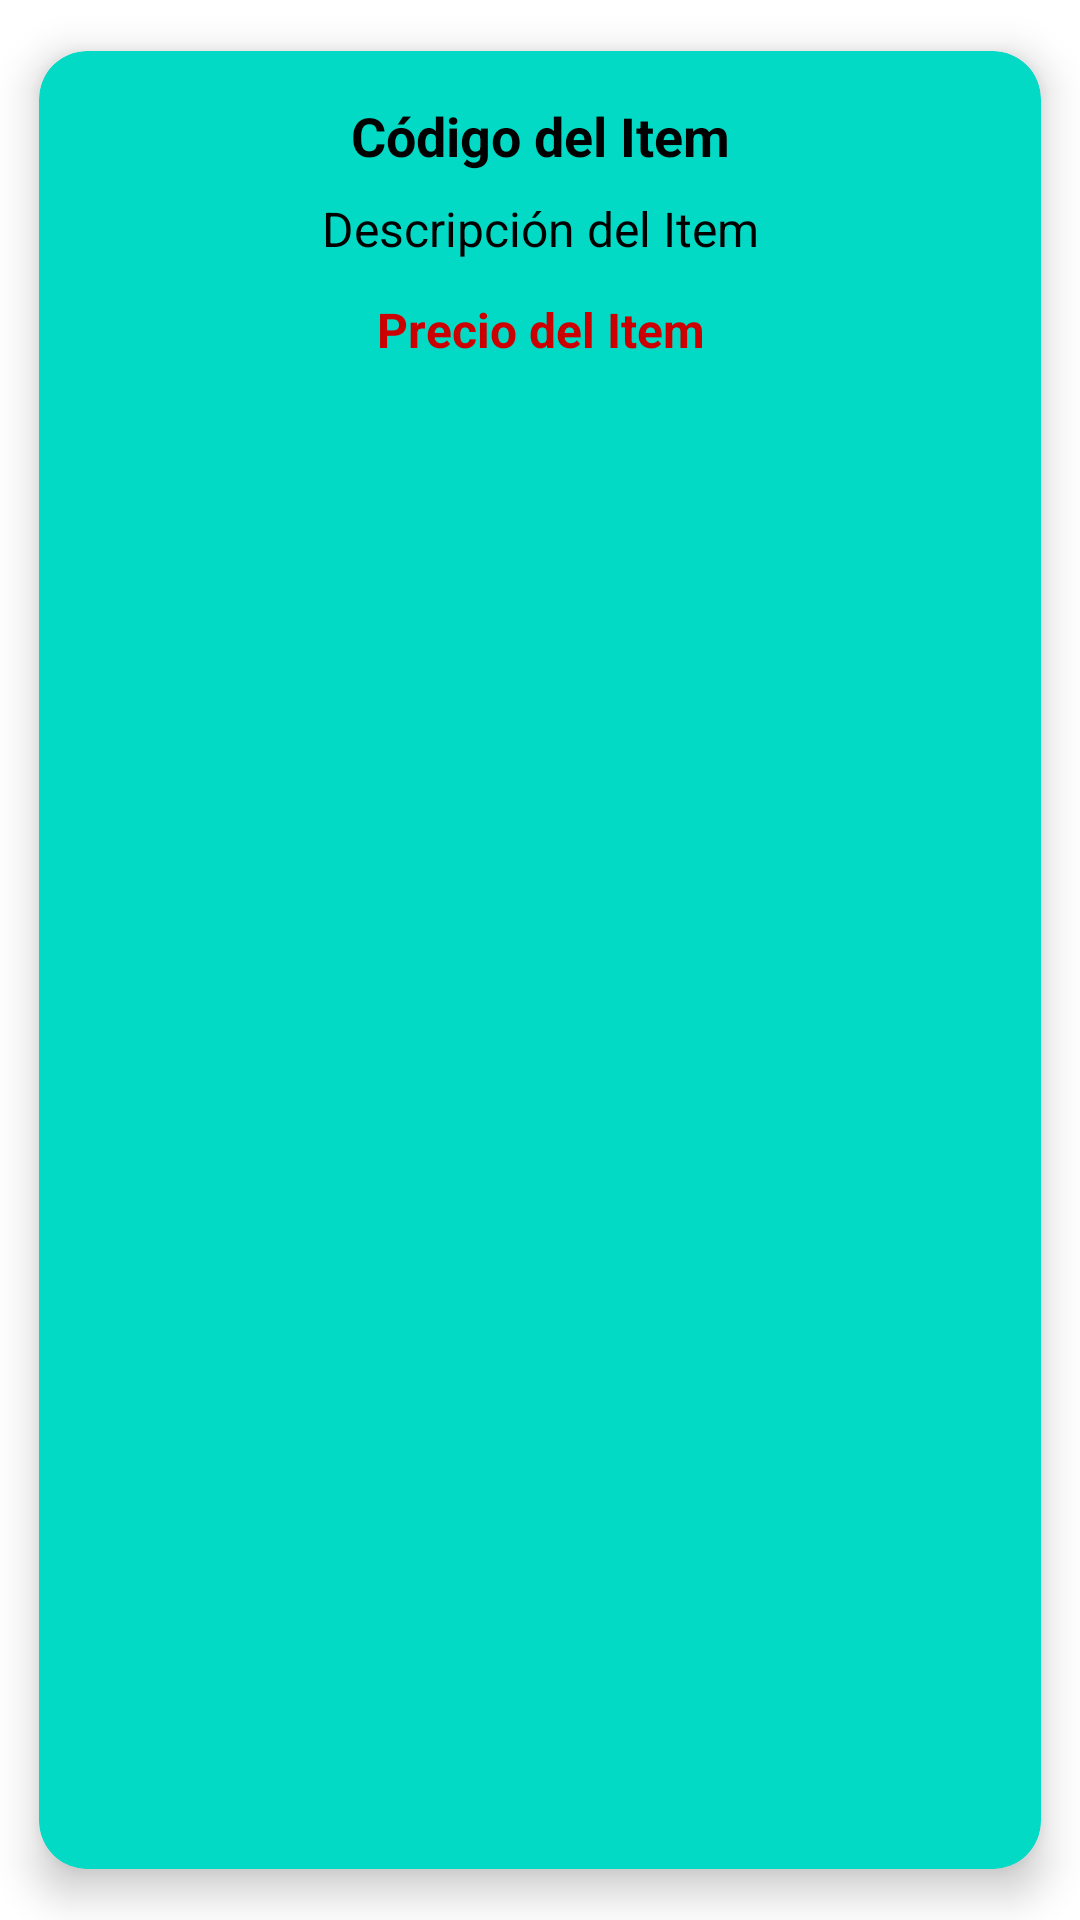

Layout XML and referenced resources for this Android screen:
<!-- AndroidManifest.xml: application theme Theme.TPO3Moviles -->
<!-- res/layout/item.xml -->
<?xml version="1.0" encoding="utf-8"?>
<androidx.cardview.widget.CardView xmlns:android="http://schemas.android.com/apk/res/android"
    xmlns:app="http://schemas.android.com/apk/res-auto"
    xmlns:tools="http://schemas.android.com/tools"
    android:layout_width="match_parent"
    android:layout_height="wrap_content"
    android:layout_margin="16dp"
    app:cardCornerRadius="16dp"
    app:cardUseCompatPadding="true"
    app:cardBackgroundColor="@color/teal_200"
    app:strokeColor="@color/black"
    app:strokeWidth="1dp"
    app:cardElevation="8dp">

    <androidx.constraintlayout.widget.ConstraintLayout
        android:layout_width="match_parent"
        android:layout_height="wrap_content"
        android:padding="16dp">

        <TextView
            android:id="@+id/tvCodigoItem"
            android:layout_width="0dp"
            android:layout_height="wrap_content"
            android:text="Código del Item"
            android:textColor="@android:color/black"
            android:textSize="18sp"
            android:textStyle="bold"
            android:gravity="center"
            app:layout_constraintTop_toTopOf="parent"
            app:layout_constraintStart_toStartOf="parent"
            app:layout_constraintEnd_toEndOf="parent" />

        <TextView
            android:id="@+id/tvDescripcionItem"
            android:layout_width="0dp"
            android:layout_height="wrap_content"
            android:text="Descripción del Item"
            android:textColor="@android:color/black"
            android:textSize="16sp"
            android:gravity="center"
            android:layout_marginTop="8dp"
            app:layout_constraintTop_toBottomOf="@id/tvCodigoItem"
            app:layout_constraintStart_toStartOf="parent"
            app:layout_constraintEnd_toEndOf="parent" />

        <TextView
            android:id="@+id/tvPrecioItem"
            android:layout_width="0dp"
            android:layout_height="wrap_content"
            android:text="Precio del Item"
            android:textColor="@android:color/holo_red_dark"
            android:textSize="16sp"
            android:textStyle="bold"
            android:gravity="center"
            android:layout_marginTop="12dp"
            app:layout_constraintTop_toBottomOf="@id/tvDescripcionItem"
            app:layout_constraintStart_toStartOf="parent"
            app:layout_constraintEnd_toEndOf="parent" />

    </androidx.constraintlayout.widget.ConstraintLayout>
</androidx.cardview.widget.CardView>
<!-- resources referenced by this layout -->
<resources>
  <style name="Theme.TPO3Moviles" parent="Theme.MaterialComponents.DayNight.DarkActionBar">
          
          <item name="colorPrimary">@color/purple_500</item>
          <item name="colorPrimaryVariant">@color/purple_700</item>
          <item name="colorOnPrimary">@color/white</item>
          
          <item name="colorSecondary">@color/teal_200</item>
          <item name="colorSecondaryVariant">@color/teal_700</item>
          <item name="colorOnSecondary">@color/black</item>
          
          <item name="android:statusBarColor">?attr/colorPrimaryVariant</item>
          
      </style>
  <!-- not gathered from this repository: default colours our renderer supplied (Android Studio template values) -->
  <color name="purple_500">#FF6200EE</color>
  <color name="purple_700">#FF3700B3</color>
  <color name="teal_200">#FF03DAC5</color>
  <color name="teal_700">#FF018786</color>
  <color name="black">#FF000000</color>
  <color name="white">#FFFFFFFF</color>
</resources>
